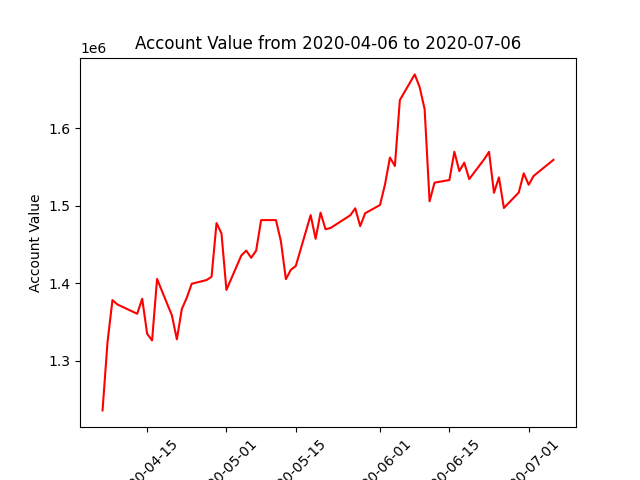

The file beside this chart, header and first rows:
datadate, account_value
20200406, 1235664
20200407, 1323714
20200408, 1378166
20200409, 1372535
20200413, 1360497
20200414, 1379924
20200415, 1334646
20200416, 1326105
20200417, 1405522
20200420, 1358269
20200421, 1327474
20200422, 1366689
20200423, 1381256
20200424, 1399328
20200427, 1404063
20200428, 1408287
20200429, 1477613
20200430, 1464420
20200501, 1391325
20200504, 1435747
20200505, 1442141
20200506, 1432832
20200507, 1442095
20200508, 1481484
20200511, 1481528
20200512, 1453970
20200513, 1405196
20200514, 1417321
20200515, 1422257
20200518, 1487962
20200519, 1457335
20200520, 1491129
20200521, 1469777
20200522, 1471262
20200526, 1487773
20200527, 1496753
20200528, 1473758
20200529, 1490416
20200601, 1501038
20200602, 1527545
20200603, 1562331
20200604, 1551480
20200605, 1636548
20200608, 1669763
20200609, 1653205
20200610, 1624947
20200611, 1505779
20200612, 1529918
20200615, 1533282
20200616, 1569913
20200617, 1544841
20200618, 1555718
20200619, 1534521
20200622, 1559963
20200623, 1569732
20200624, 1516794
20200625, 1536731
20200626, 1497164
20200629, 1517172
20200630, 1542023
... 3 more rows
